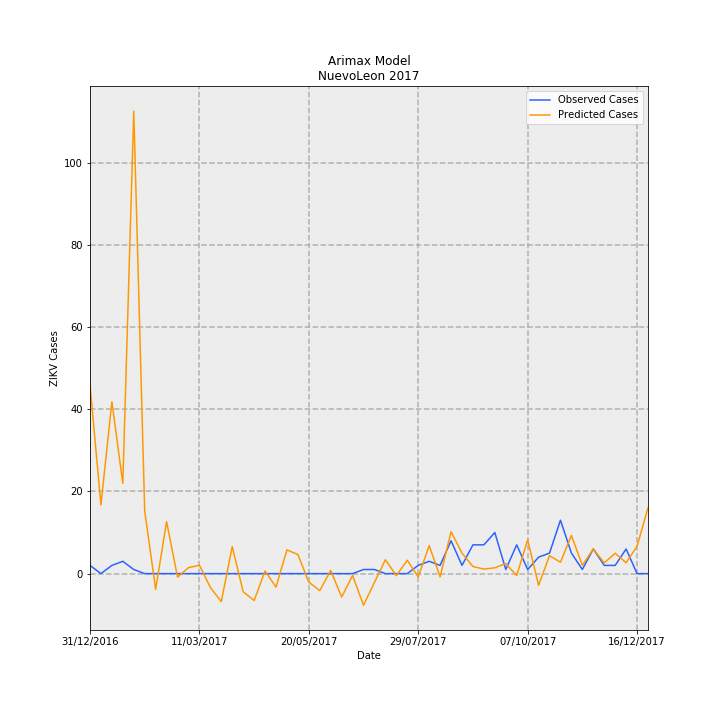

Data behind this chart, as committed beside it:
Date, predictions_incidence, observed_incidence, Predicted Cases, Observed Cases, error
31/12/2016, 0.8975, 0.03907, 45.95, 2.0, -43.95
07/01/2017, 0.3263, 0.0, 16.71, 0.0, -16.71
14/01/2017, 0.8171, 0.03907, 41.83, 2.0, -39.83
21/01/2017, 0.4289, 0.0586, 21.96, 3.0, -18.96
28/01/2017, 2.199, 0.01953, 112.6, 1.0, -111.6
04/02/2017, 0.2977, 0.0, 15.24, 0.0, -15.24
11/02/2017, -0.07462, 0.0, -3.82, 0.0, 3.82
18/02/2017, 0.247, 0.0, 12.65, 0.0, -12.65
25/02/2017, -0.01652, 0.0, -0.8457, 0.0, 0.8457
04/03/2017, 0.0282, 0.0, 1.444, 0.0, -1.444
11/03/2017, 0.04001, 0.0, 2.048, 0.0, -2.048
18/03/2017, -0.06594, 0.0, -3.376, 0.0, 3.376
25/03/2017, -0.1329, 0.0, -6.802, 0.0, 6.802
01/04/2017, 0.1283, 0.0, 6.566, 0.0, -6.566
08/04/2017, -0.08624, 0.0, -4.415, 0.0, 4.415
15/04/2017, -0.128, 0.0, -6.551, 0.0, 6.551
22/04/2017, 0.01244, 0.0, 0.6368, 0.0, -0.6368
29/04/2017, -0.06406, 0.0, -3.279, 0.0, 3.279
06/05/2017, 0.1129, 0.0, 5.78, 0.0, -5.78
13/05/2017, 0.09086, 0.0, 4.652, 0.0, -4.652
20/05/2017, -0.04043, 0.0, -2.07, 0.0, 2.07
27/05/2017, -0.08078, 0.0, -4.136, 0.0, 4.136
03/06/2017, 0.01497, 0.0, 0.7663, 0.0, -0.7663
10/06/2017, -0.1113, 0.0, -5.696, 0.0, 5.696
17/06/2017, -0.008736, 0.0, -0.4472, 0.0, 0.4472
24/06/2017, -0.1506, 0.01953, -7.709, 1.0, 8.709
01/07/2017, -0.04109, 0.01953, -2.103, 1.0, 3.103
08/07/2017, 0.06606, 0.0, 3.382, 0.0, -3.382
15/07/2017, -0.009669, 0.0, -0.495, 0.0, 0.495
22/07/2017, 0.06369, 0.0, 3.261, 0.0, -3.261
29/07/2017, -0.01595, 0.03907, -0.8167, 2.0, 2.817
05/08/2017, 0.1332, 0.0586, 6.818, 3.0, -3.818
12/08/2017, -0.01548, 0.03907, -0.7927, 2.0, 2.793
19/08/2017, 0.1993, 0.1563, 10.2, 8.0, -2.201
26/08/2017, 0.09729, 0.03907, 4.981, 2.0, -2.981
02/09/2017, 0.03378, 0.1367, 1.729, 7, 5.271
09/09/2017, 0.02147, 0.1367, 1.099, 7, 5.901
16/09/2017, 0.02774, 0.1953, 1.42, 10.0, 8.58
23/09/2017, 0.04756, 0.01953, 2.435, 1.0, -1.435
30/09/2017, -0.009155, 0.1367, -0.4687, 7, 7.469
07/10/2017, 0.1604, 0.01953, 8.21, 1.0, -7.21
14/10/2017, -0.05558, 0.07813, -2.846, 4.0, 6.846
21/10/2017, 0.08547, 0.09767, 4.376, 5.0, 0.6242
28/10/2017, 0.0541, 0.2539, 2.77, 13.0, 10.23
04/11/2017, 0.1816, 0.09767, 9.298, 5.0, -4.298
11/11/2017, 0.03903, 0.01953, 1.998, 1.0, -0.9982
18/11/2017, 0.1173, 0.1172, 6.005, 6.0, -0.005406
25/11/2017, 0.05084, 0.03907, 2.603, 2.0, -0.6029
02/12/2017, 0.09692, 0.03907, 4.962, 2.0, -2.962
09/12/2017, 0.05146, 0.1172, 2.634, 6.0, 3.366
16/12/2017, 0.1299, 0.0, 6.65, 0.0, -6.65
23/12/2017, 0.3133, 0.0, 16.04, 0.0, -16.04
